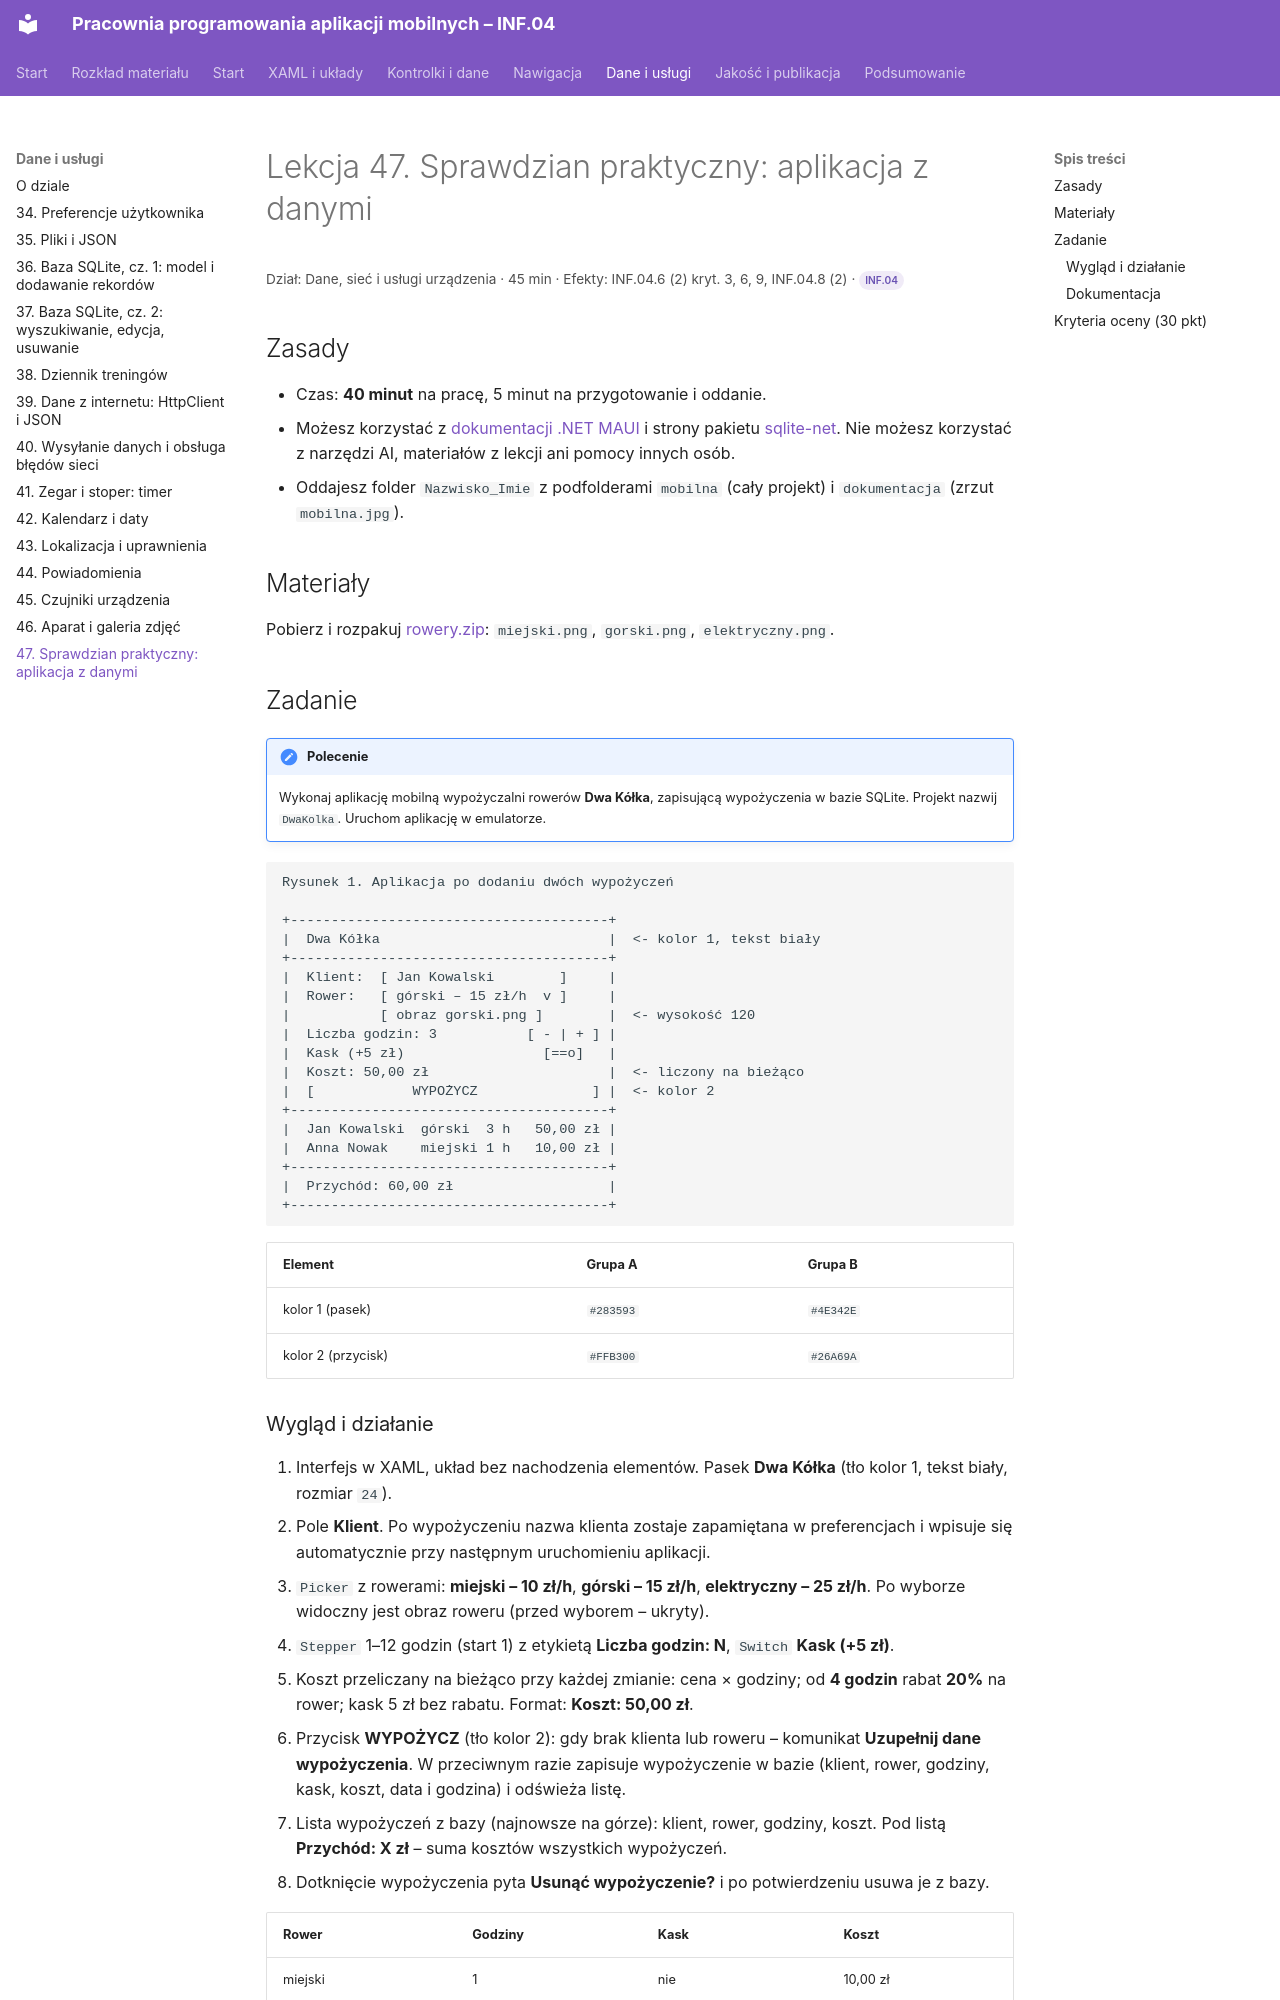

repository: belferIT/pracownia-programowania-aplikacji-mobilnych · page: dane/lekcja-47/index.html · generator: mkdocs

# Lekcja 47. Sprawdzian praktyczny: aplikacja z danymi

<p class="lekcja-meta">Dział: Dane, sieć i usługi urządzenia · 45 min · Efekty: INF.04.6 (2) kryt. 3, 6, 9, INF.04.8 (2) · <span class="zakres zakres-p">INF.04</span></p>

## Zasady

- Czas: **40 minut** na pracę, 5 minut na przygotowanie i oddanie.
- Możesz korzystać z [dokumentacji .NET MAUI](https://learn.microsoft.com/pl-pl/dotnet/maui/) i strony pakietu [sqlite-net](https://github.com/praeclarum/sqlite-net). Nie możesz korzystać z narzędzi AI, materiałów z lekcji ani pomocy innych osób.
- Oddajesz folder `Nazwisko_Imie` z podfolderami `mobilna` (cały projekt) i `dokumentacja` (zrzut `mobilna.jpg`).

## Materiały

Pobierz i rozpakuj [rowery.zip](../pliki/lekcja-47/rowery.zip){ download }: `miejski.png`, `gorski.png`, `elektryczny.png`.

## Zadanie

!!! note "Polecenie"
    Wykonaj aplikację mobilną wypożyczalni rowerów **Dwa Kółka**, zapisującą wypożyczenia w bazie SQLite. Projekt nazwij `DwaKolka`. Uruchom aplikację w emulatorze.

```text
Rysunek 1. Aplikacja po dodaniu dwóch wypożyczeń

+---------------------------------------+
|  Dwa Kółka                            |  <- kolor 1, tekst biały
+---------------------------------------+
|  Klient:  [ Jan Kowalski        ]     |
|  Rower:   [ górski – 15 zł/h  v ]     |
|           [ obraz gorski.png ]        |  <- wysokość 120
|  Liczba godzin: 3           [ - | + ] |
|  Kask (+5 zł)                 [==o]   |
|  Koszt: 50,00 zł                      |  <- liczony na bieżąco
|  [            WYPOŻYCZ              ] |  <- kolor 2
+---------------------------------------+
|  Jan Kowalski  górski  3 h   50,00 zł |
|  Anna Nowak    miejski 1 h   10,00 zł |
+---------------------------------------+
|  Przychód: 60,00 zł                   |
+---------------------------------------+
```

| Element | Grupa A | Grupa B |
|---|---|---|
| kolor 1 (pasek) | `#283593` | `#4E342E` |
| kolor 2 (przycisk) | `#FFB300` | `#26A69A` |
